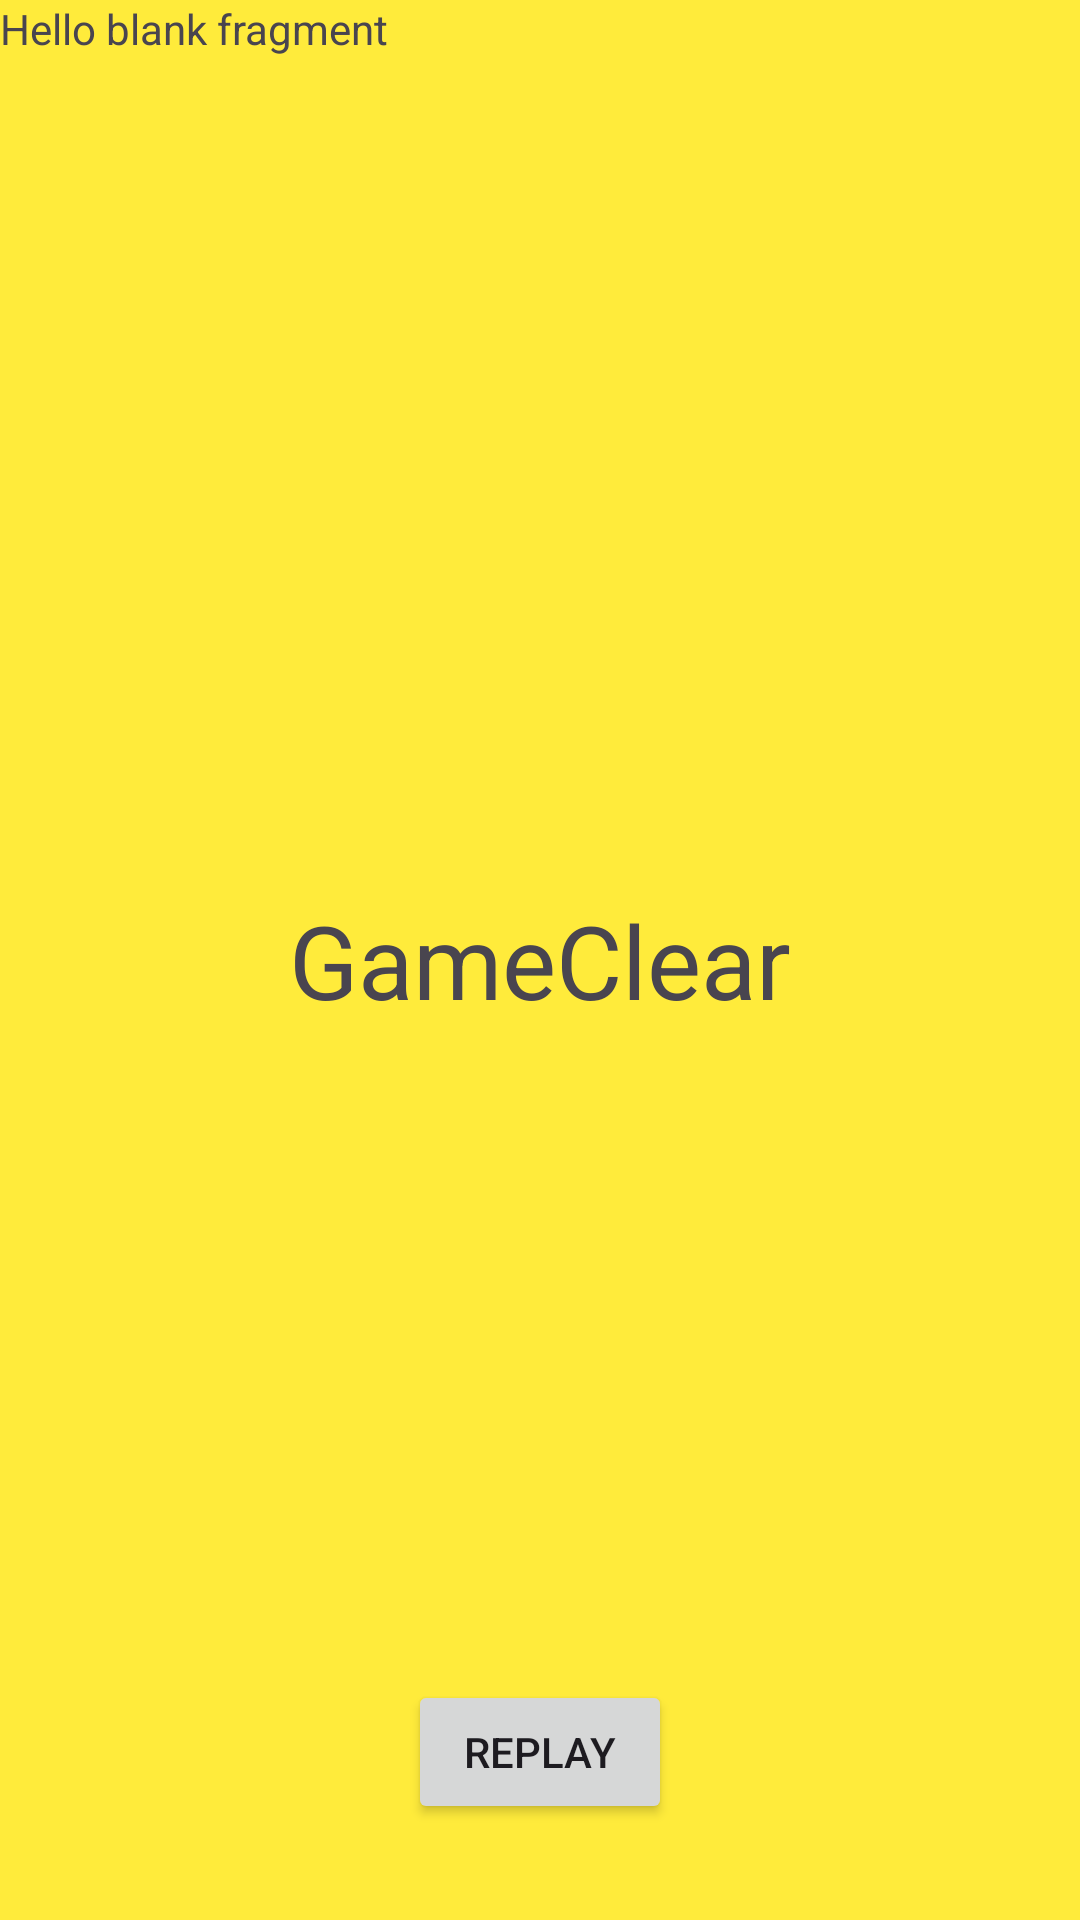

The Android layout XML behind this screen, and the referenced resources:
<!-- AndroidManifest.xml: application theme Theme.FiveScoreApp -->
<!-- res/layout/fragment_game_clear.xml -->
<?xml version="1.0" encoding="utf-8"?>
<androidx.constraintlayout.widget.ConstraintLayout xmlns:android="http://schemas.android.com/apk/res/android"
    xmlns:app="http://schemas.android.com/apk/res-auto"
    xmlns:tools="http://schemas.android.com/tools"
    android:layout_width="match_parent"
    android:layout_height="match_parent"
    android:background="#FFEB3B"
    tools:context=".GameClearFragment">

    
    <TextView
        android:id="@+id/textView5"
        android:layout_width="match_parent"
        android:layout_height="match_parent"
        android:text="@string/hello_blank_fragment" />

    <TextView
        android:id="@+id/textView4"
        android:layout_width="wrap_content"
        android:layout_height="wrap_content"
        android:text="GameClear"
        android:textSize="34sp"
        app:layout_constraintBottom_toBottomOf="parent"
        app:layout_constraintEnd_toEndOf="parent"
        app:layout_constraintStart_toStartOf="parent"
        app:layout_constraintTop_toTopOf="@+id/textView5" />

    <Button
        android:id="@+id/btnReplay"
        android:layout_width="wrap_content"
        android:layout_height="wrap_content"
        android:layout_marginBottom="32dp"
        android:text="REPLAY"
        app:layout_constraintBottom_toBottomOf="@+id/textView5"
        app:layout_constraintEnd_toEndOf="parent"
        app:layout_constraintStart_toStartOf="parent" />

</androidx.constraintlayout.widget.ConstraintLayout>
<!-- resources referenced by this layout -->
<resources>
  <string name="hello_blank_fragment">Hello blank fragment</string>
  <style name="Theme.FiveScoreApp" parent="Base.Theme.FiveScoreApp" />
  <style name="Base.Theme.FiveScoreApp" parent="Theme.Material3.DayNight.NoActionBar">
          
          
      </style>
</resources>
